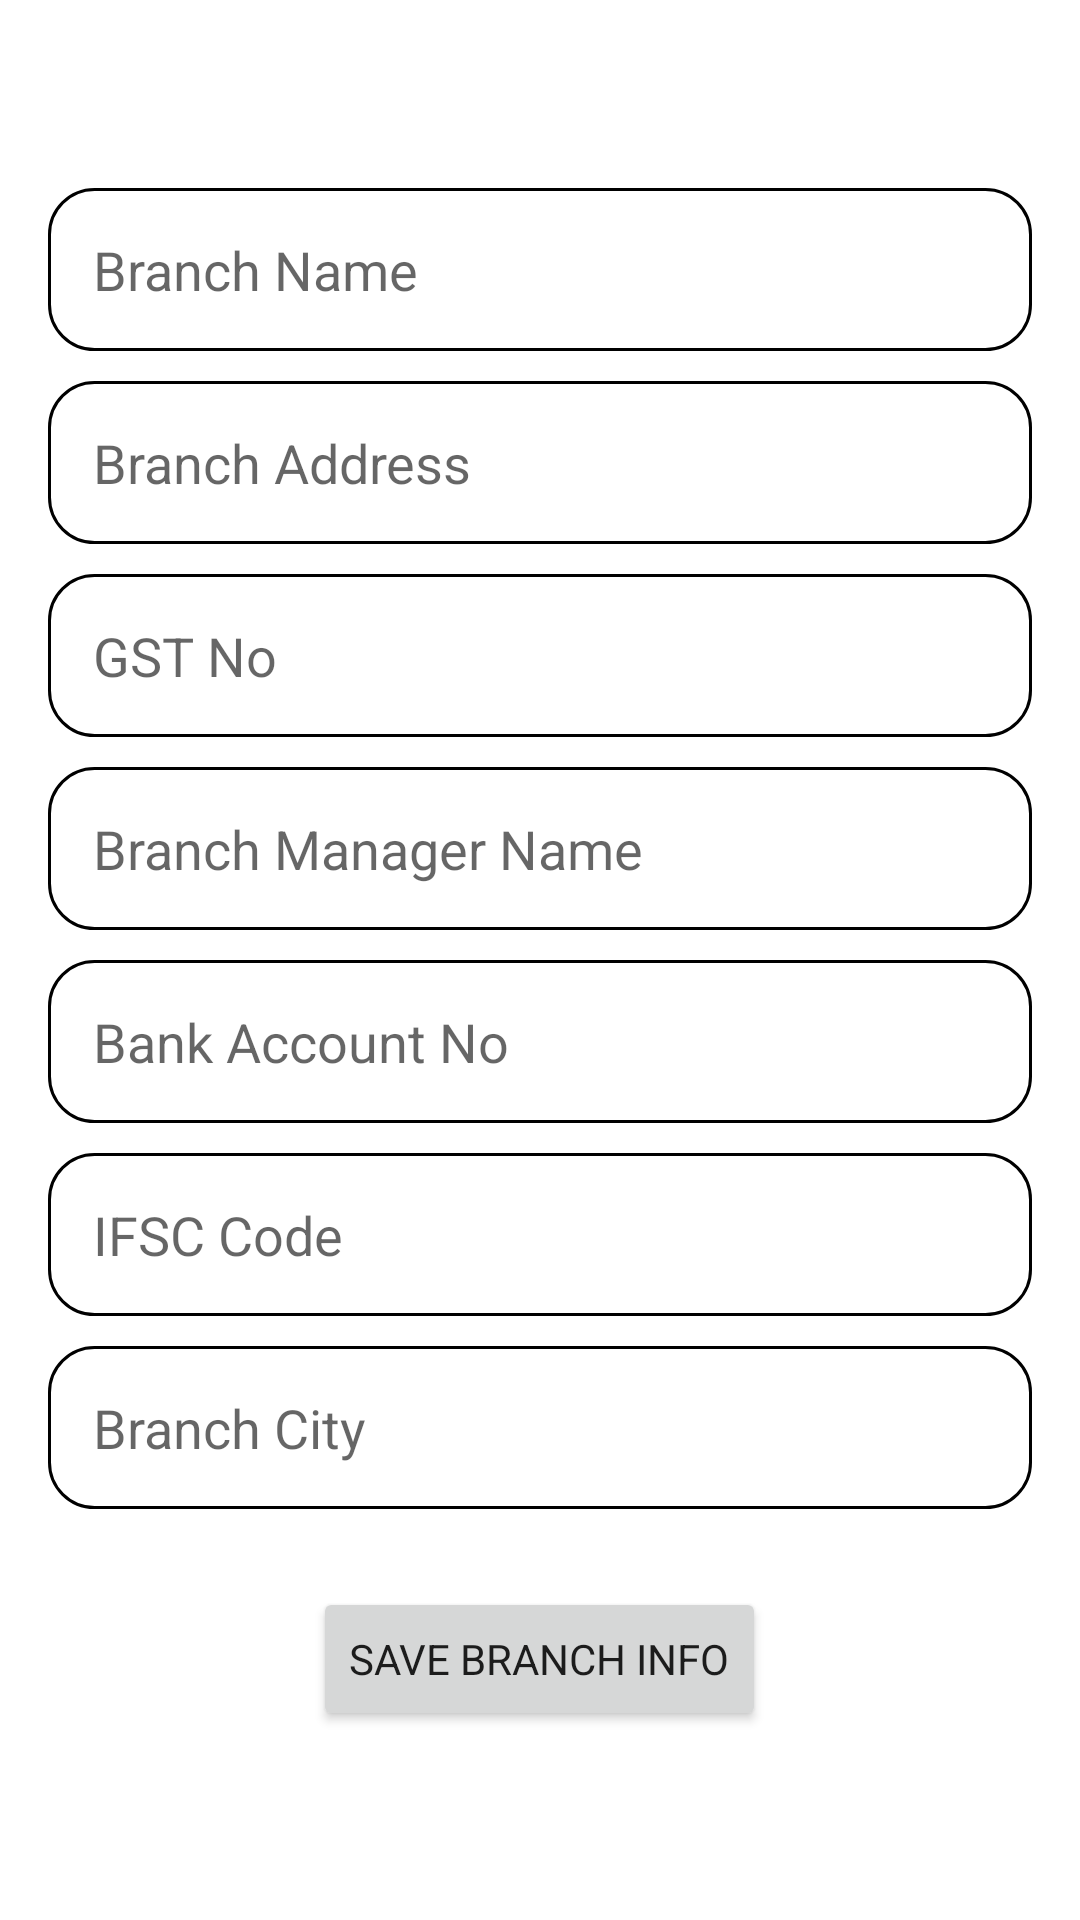

Produce the Android XML layout that renders to this screen, including the resource entries it uses.
<!-- AndroidManifest.xml: activity theme Theme.GSTBillingApp -->
<!-- res/layout/activity_create_branch.xml -->
<?xml version="1.0" encoding="utf-8"?>
<RelativeLayout xmlns:android="http://schemas.android.com/apk/res/android"
    xmlns:app="http://schemas.android.com/apk/res-auto"
    xmlns:tools="http://schemas.android.com/tools"
    android:id="@+id/main"
    android:layout_width="match_parent"
    android:layout_height="match_parent"
    tools:context=".Activity.CreateBranchActivity">

    <LinearLayout
        android:gravity="center"
        android:layout_width="match_parent"
        android:layout_height="match_parent"
        android:padding="16dp"
        android:orientation="vertical">

        <EditText
            android:id="@+id/editTextBranchName"
            android:layout_width="match_parent"
            android:layout_height="wrap_content"
            android:hint="Branch Name"
            android:inputType="text"
            android:padding="15dp"
            android:layout_marginBottom="10dp"
        android:background="@drawable/edittext_border"/>

        <EditText
            android:id="@+id/editTextBranchAddress"
            android:layout_width="match_parent"
            android:layout_height="wrap_content"
            android:hint="Branch Address"
            android:inputType="text"
            android:padding="15dp"
            android:layout_marginBottom="10dp"
        android:background="@drawable/edittext_border"/>

        <EditText
            android:id="@+id/editTextGSTNo"
            android:layout_width="match_parent"
            android:layout_height="wrap_content"
            android:hint="GST No"
            android:inputType="text"
            android:padding="15dp"
            android:layout_marginBottom="10dp"
        android:background="@drawable/edittext_border"/>

        <EditText
            android:id="@+id/editTextBranchManager"
            android:layout_width="match_parent"
            android:layout_height="wrap_content"
            android:hint="Branch Manager Name"
            android:inputType="text"
            android:padding="15dp"
            android:layout_marginBottom="10dp"
        android:background="@drawable/edittext_border"/>

        <EditText
            android:id="@+id/editTextBankAccountNo"
            android:layout_width="match_parent"
            android:layout_height="wrap_content"
            android:hint="Bank Account No"
            android:inputType="number"
            android:padding="15dp"
            android:layout_marginBottom="10dp"
        android:background="@drawable/edittext_border"/>

        <EditText
            android:id="@+id/editTextIFSCCode"
            android:layout_width="match_parent"
            android:layout_height="wrap_content"
            android:hint="IFSC Code"
            android:inputType="text"
            android:padding="15dp"
            android:layout_marginBottom="10dp"
        android:background="@drawable/edittext_border"/>

        <EditText
            android:id="@+id/editTextBranchCity"
            android:layout_width="match_parent"
            android:layout_height="wrap_content"
            android:hint="Branch City"
            android:inputType="text"
            android:padding="15dp"
            android:layout_marginBottom="10dp"
        android:background="@drawable/edittext_border"/>

        <Button
            android:id="@+id/buttonSave"
            android:layout_width="wrap_content"
            android:layout_height="wrap_content"
            android:text="Save Branch Info"
            android:layout_marginTop="16dp"/>
    </LinearLayout>

</RelativeLayout>
<!-- resources referenced by this layout -->
<resources>
  <!-- drawable edittext_border (drawable) -->
  <?xml version="1.0" encoding="utf-8"?>
  <shape xmlns:android="http://schemas.android.com/apk/res/android"
      android:shape="rectangle">
      <corners android:radius="15dp" /> 
      <solid android:color="@android:color/transparent" />
      <stroke
          android:width="1dp"
          android:color="#000" />
  </shape>
  <style name="Theme.GSTBillingApp" parent="Theme.MaterialComponents.Light.NoActionBar">
          
          <item name="colorPrimary">@color/purple_500</item>
          <item name="colorSecondary">@color/purple_700</item>
          <item name="colorAccent">@color/teal_200</item>
          <item name="android:statusBarColor">@color/white</item>
          
          <item name="android:windowLightStatusBar" tools:ignore="NewApi">false</item>
          <item name="fontFamily">@font/amaranth</item>
          <item name="android:forceDarkAllowed" tools:targetApi="q">false</item>
      </style>
  <color name="purple_500">#FF6200EE</color>
  <color name="purple_700">#FF3700B3</color>
  <color name="teal_200">#FF03DAC5</color>
  <color name="white">#FFFFFFFF</color>
</resources>
